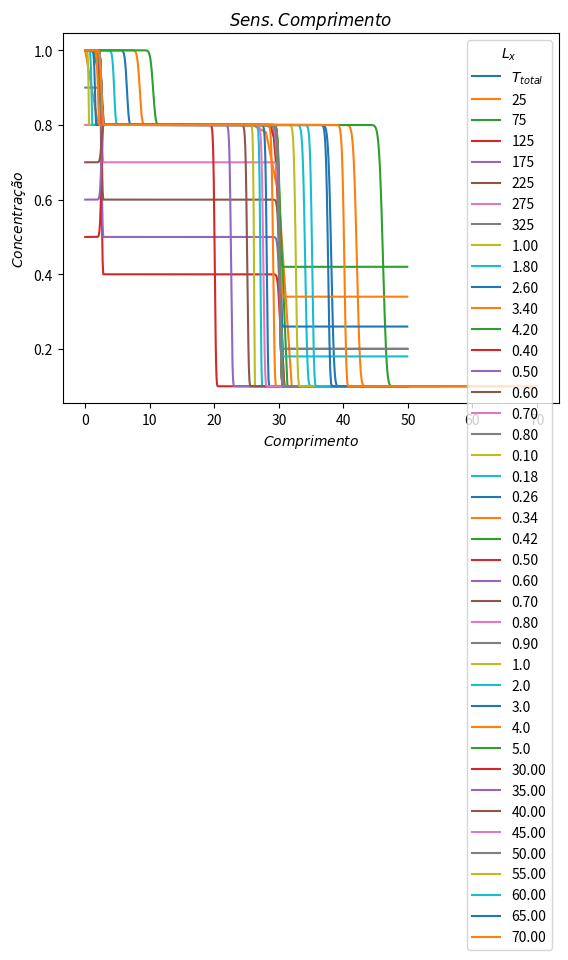

Write Python code to recreate this figure.
import numpy as np
import matplotlib.pyplot as plt

def calculaConcentracao(comprimento, numeroVolumes, t_inicial, t_final, velocidade, alpha, ca, cb, cc):
    DeltaX = comprimento / numeroVolumes
    DeltaT = 0.9*DeltaX/velocidade
    tempo = np.arange(t_inicial, t_final, DeltaT)
    espaco = np.arange(0, comprimento, DeltaX)
    Q = np.zeros(numeroVolumes)
    Q_final = np.zeros(numeroVolumes)

    # Condições iniciais
    for i in range(numeroVolumes):
        if espaco[i] <= comprimento / 2:
            Q[i] = ca
        else:
            Q[i] = cb

    for n in range(len(tempo)):
        Q_novo = np.copy(Q)  # Crie uma cópia de Q para atualizar os valores
        for i in range(numeroVolumes):
            if tempo[n] >= t_final / 2:
                Q_novo[0] = cc #contorno inicial
                # Q_novo[-1] = cc #contorno final
            C = velocidade*(DeltaT / DeltaX)
            if i == 0:
                q_n = Q[i] - (C * (Q[i] - (2 * ca - Q[i])))
            # elif i == numeroVolumes - 1:
            #     q_n = Q[i] - (DeltaT / DeltaX) * (
            #         velocidade * (Q[i] - Q[i - 1]) - alpha * (Q[i] - 2 * Q[i] + Q[i - 1]) / (DeltaX)
            #     )
            else:
                q_n = Q[i] - (C*((Q[i] - Q[i - 1]) ))

            Q_novo[i] = q_n

        Q = np.copy(Q_novo)  # Atualize Q com os novos valores
        Q_final = np.copy(Q_novo)

    return espaco, Q_final


def PlotaGrafico(comprimento,  numeroVolumes, t_inicial, t_final, velocidade, alpha,ca, cb, cc):
    volume, Solucao = calculaConcentracao(comprimento,  numeroVolumes, t_inicial, t_final, velocidade, alpha,ca, cb, cc)
    plt.title(r'$Concentração$ $\times$ $Comprimento$')
    plt.plot(volume,Solucao, label='$T_{total}$')
    plt.xlabel(r'$Comprimento$')
    plt.ylabel(r'$Concentração$')
    plt.legend(title = r'$t$', loc=0)

    plt.show()


def Refinamento(comprimento,  numeroVolumesInicial, numeroVolumesFinal,passoVolume, t_inicial, t_final, velocidade, alpha,ca, cb, cc):
    volumes = [25,75,125,175,225,275,325]
    for i in range(len(volumes)):
        volume, Solucao = calculaConcentracao(comprimento,  volumes[i], t_inicial, t_final, velocidade, alpha,ca, cb, cc)
        plt.plot(volume,Solucao, label=str(volumes[i]))
        plt.legend(title = r'$Numero$ $de$ $Volumes$', loc=0)
        
    plt.title(r'Refinamento de malha')
    plt.xlabel(r'$Comprimento$')
    plt.ylabel(r'$Concentração$')
    plt.show()

def SensibilidadeVelocidade(comprimento,  numeroVolumes, t_inicial, t_final, velocidadeInicial, velocidadeFinal, alpha,ca, cb, cc,qtdComparacoes):
    passoVelocidade = (velocidadeFinal-velocidadeInicial)/qtdComparacoes
    velocidades = np.arange(velocidadeInicial,velocidadeFinal, passoVelocidade)
    for i in range(len(velocidades)):
        volume, Solucao = calculaConcentracao(comprimento,  numeroVolumes, t_inicial, t_final, velocidades[i], alpha,ca, cb, cc)
        plt.plot(volume,Solucao, label=str("%.2f" %velocidades[i]))
        plt.legend(title = r'$ \overline{u}$', loc=0)
        
    plt.title(r'$Sens. Velocidade$')
    plt.xlabel(r'$Comprimento$')
    plt.ylabel(r'$Concentração$')
    plt.show()

def Sensibilidadeca(comprimento,  numeroVolumes, t_inicial, t_final, velocidade, alpha,caInicial, caFinal, cb, cc,qtdComparacoes):
    passoca=float((caFinal-caInicial)/qtdComparacoes)
    cas = np.arange(caInicial,caFinal, passoca)
    for i in range(len(cas)):
        volume, Solucao = calculaConcentracao(comprimento,  numeroVolumes, t_inicial, t_final, velocidade, alpha, cas[i], cb, cc)
        plt.plot(volume,Solucao, label=str("%.2f" %cas[i]))
        plt.legend(title = r'$c_a$', loc=0)
        
    plt.title(r'$Sens. c_a$')
    plt.xlabel(r'$Comprimento$')
    plt.ylabel(r'$Concentração$')
    plt.show()


def Sensibilidadecb(comprimento,  numeroVolumes, t_inicial, t_final, velocidade, alpha,ca, cbInicial, cbFinal, cc,qtdComparacoes):
    passocb=float((cbFinal-cbInicial)/qtdComparacoes)
    cbs = np.arange(cbInicial,cbFinal, passocb)
    for i in range(len(cbs)):
        volume, Solucao = calculaConcentracao(comprimento,  numeroVolumes, t_inicial, t_final, velocidade, alpha, ca, cbs[i], cc)
        plt.plot(volume,Solucao, label=str("%.2f" %cbs[i]))
        plt.legend(title = r'$c_b$', loc=0)
        
    plt.title(r'$Sens. c_b$')
    plt.xlabel(r'$Comprimento$')
    plt.ylabel(r'$Concentração$')
    plt.show()



def Sensibilidadecc(comprimento,  numeroVolumes, t_inicial, t_final, velocidade, alpha,ca, cb, ccInicial, ccFinal, qtdComparacoes):
    passocc=float((ccFinal-ccInicial)/qtdComparacoes)
    ccs = np.arange(ccInicial, ccFinal, passocc)
    for i in range(len(ccs)):
        volume, Solucao = calculaConcentracao(comprimento,  numeroVolumes, t_inicial, t_final, velocidade, alpha, ca, cb, ccs[i])
        plt.plot(volume,Solucao, label=str("%.2f" %ccs[i]))
        plt.legend(title = r'$c_c$', loc=0)
        
    plt.title(r'$Sens. c_c$')
    plt.xlabel(r'$Comprimento$')
    plt.ylabel(r'$Concentração$')
    plt.show()

def SensibilidadeTempoFinal(comprimento,  numeroVolumes, t_inicial, t_final, velocidade, alpha,ca, cb, cc, qtdComparacoes):
    passoTempo=float((t_final-t_inicial)/qtdComparacoes)
    tempos = np.arange(t_inicial+passoTempo, t_final+passoTempo, passoTempo)
    for i in range(len(tempos)):
        volume, Solucao = calculaConcentracao(comprimento,  numeroVolumes, t_inicial, tempos[i], velocidade, alpha, ca, cb, cc)
        plt.plot(volume,Solucao, label=str(tempos[i]))
        plt.legend(title = r'$T_f$', loc=0)
        
    plt.title(r'$Sens. T_f$')
    plt.xlabel(r'$Comprimento$')
    plt.ylabel(r'$Concentração$')
    plt.show()    

def SensibilidadeComprimento(comprimento_inicial, comprimento_final,  numeroVolumes, t_inicial, t_final, velocidade, alpha,ca, cb, cc, qtdComparacoes):
    passoComprimento=float((comprimento_final-comprimento_inicial)/qtdComparacoes)
    comprimentos = [30,35,40,45,50,55,60,65,70]
    for i in range(len(comprimentos)):
        volume, Solucao = calculaConcentracao(comprimentos[i],  numeroVolumes, t_inicial, t_final, velocidade, alpha, ca, cb, cc)
        plt.plot(volume,Solucao, label=str("%.2f" %comprimentos[i]))
        plt.legend(title = r'$L_x$', loc=0)
        
    plt.title(r'$Sens. Comprimento$')
    plt.xlabel(r'$Comprimento$')
    plt.ylabel(r'$Concentração$')
    plt.show()  


PlotaGrafico(comprimento=50, numeroVolumes=500,t_inicial= 0,t_final=5,velocidade=1,alpha= 0,ca=0.8,cb= 0.1,cc= 1.0)
Refinamento(comprimento=50,numeroVolumesInicial= 100,numeroVolumesFinal=500,passoVolume=100, t_inicial=0,t_final= 5,velocidade=1,alpha= 0,ca=0.8, cb=0.1, cc=1.0)
SensibilidadeVelocidade(comprimento = 50,numeroVolumes= 500,t_inicial=0,t_final=5,velocidadeInicial=1,velocidadeFinal=5, alpha=0,ca=0.8,cb= 0.1, cc=1.0, qtdComparacoes=5)
Sensibilidadeca(comprimento=50, numeroVolumes=500, t_inicial=0, t_final=5, velocidade=1, alpha=0,caInicial=0.4, caFinal=0.9,  cb=0.2, cc=1.0, qtdComparacoes=5)
Sensibilidadecb(comprimento=50, numeroVolumes=500, t_inicial=0, t_final=5, velocidade=1, alpha=0,ca=0.8, cbInicial = 0.1, cbFinal=0.5,  cc=1.0, qtdComparacoes=5)
Sensibilidadecc(comprimento=50, numeroVolumes=500, t_inicial=0, t_final=5, velocidade=1, alpha=0,ca=0.8, cb=0.1, ccInicial=0.5, ccFinal = 1, qtdComparacoes=5 )
SensibilidadeTempoFinal(comprimento=50, numeroVolumes=500, t_inicial=0, t_final=5, velocidade=1, alpha=0,ca=0.8, cb=0.1, cc=1.0, qtdComparacoes=5 )
SensibilidadeComprimento(comprimento_inicial=30, comprimento_final=70, numeroVolumes=500, t_inicial=0, t_final=5, velocidade=1, alpha=0,ca=0.8, cb=0.1, cc=1.0, qtdComparacoes=5 )
